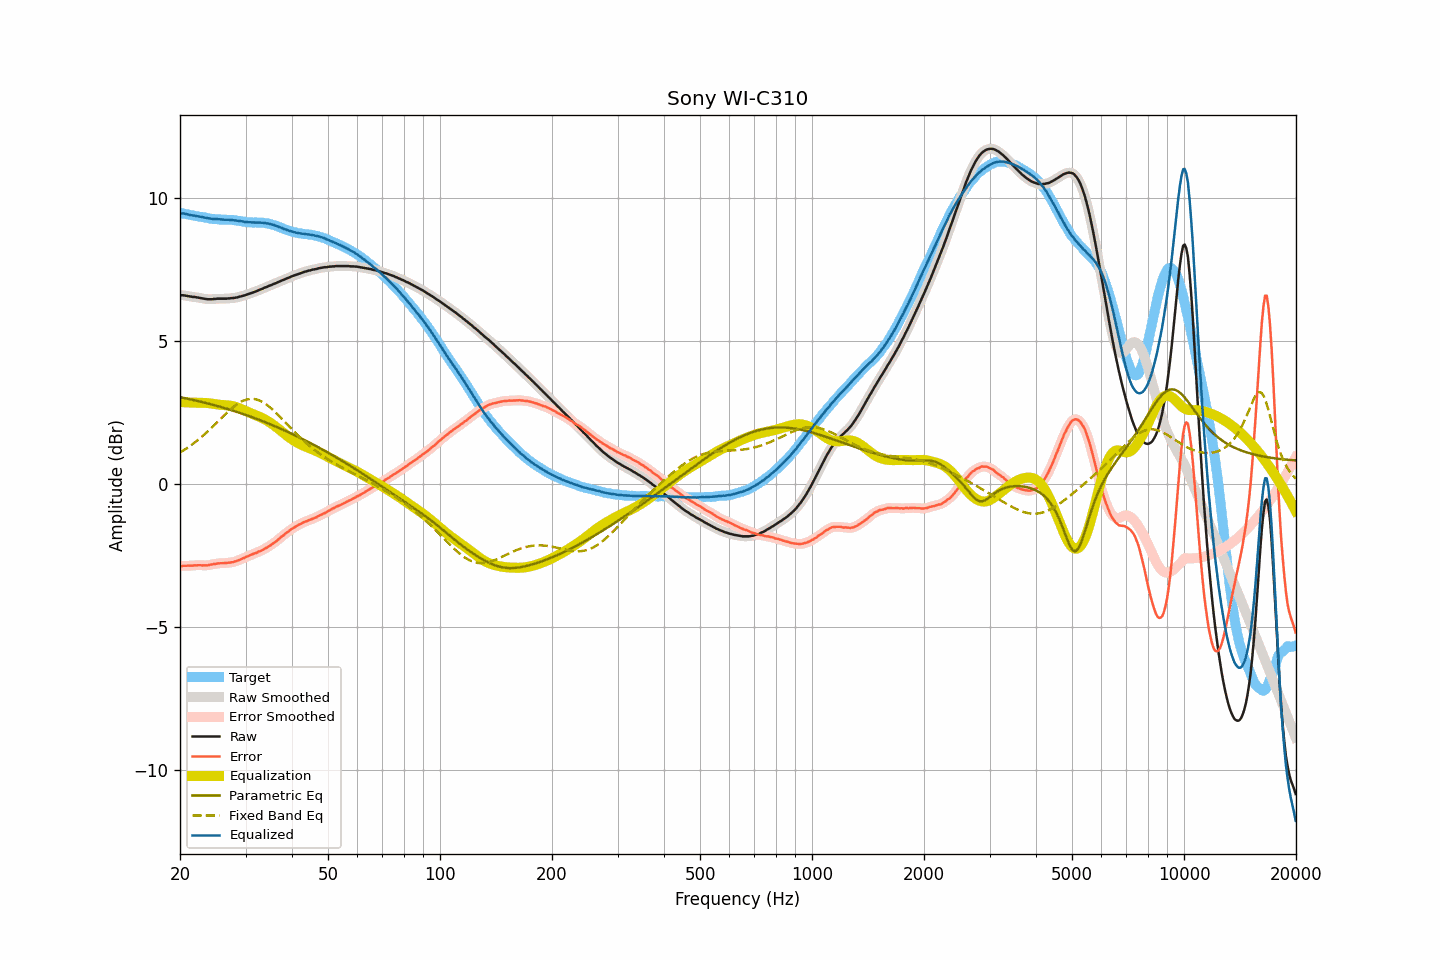

Source data for this figure (header and first rows):
frequency, raw, smoothed, error, error_smoothed, equalization, parametric_eq, fixed_band_eq, equalized_raw, equalized_smoothed, target
20.00, 6.61, 6.61, -2.87, -2.87, 2.87, 3.04, 1.10, 9.48, 9.48, 9.48
20.20, 6.60, 6.61, -2.87, -2.86, 2.87, 3.03, 1.14, 9.47, 9.47, 9.47
20.40, 6.60, 6.60, -2.86, -2.86, 2.86, 3.02, 1.17, 9.46, 9.46, 9.46
20.61, 6.59, 6.59, -2.86, -2.86, 2.86, 3.00, 1.21, 9.45, 9.45, 9.45
20.81, 6.58, 6.58, -2.86, -2.85, 2.86, 2.99, 1.24, 9.44, 9.44, 9.44
21.02, 6.57, 6.57, -2.85, -2.85, 2.85, 2.98, 1.28, 9.43, 9.43, 9.43
21.23, 6.56, 6.56, -2.85, -2.85, 2.85, 2.97, 1.32, 9.41, 9.41, 9.42
21.44, 6.55, 6.55, -2.85, -2.85, 2.85, 2.96, 1.36, 9.40, 9.40, 9.41
21.66, 6.54, 6.55, -2.85, -2.85, 2.85, 2.94, 1.40, 9.39, 9.39, 9.39
21.87, 6.54, 6.54, -2.84, -2.84, 2.84, 2.93, 1.45, 9.39, 9.38, 9.38
22.09, 6.53, 6.53, -2.84, -2.84, 2.84, 2.92, 1.49, 9.38, 9.38, 9.37
22.31, 6.52, 6.52, -2.84, -2.84, 2.84, 2.91, 1.54, 9.37, 9.37, 9.36
22.54, 6.51, 6.51, -2.84, -2.84, 2.84, 2.89, 1.58, 9.36, 9.36, 9.35
22.76, 6.50, 6.50, -2.84, -2.84, 2.84, 2.88, 1.63, 9.35, 9.35, 9.34
22.99, 6.49, 6.49, -2.85, -2.84, 2.84, 2.87, 1.68, 9.33, 9.33, 9.34
23.22, 6.48, 6.48, -2.84, -2.84, 2.84, 2.85, 1.73, 9.32, 9.32, 9.33
23.45, 6.47, 6.47, -2.84, -2.84, 2.84, 2.84, 1.78, 9.31, 9.31, 9.32
23.69, 6.46, 6.47, -2.84, -2.84, 2.83, 2.82, 1.83, 9.30, 9.30, 9.30
23.92, 6.46, 6.46, -2.83, -2.83, 2.83, 2.81, 1.88, 9.29, 9.29, 9.29
24.16, 6.46, 6.46, -2.82, -2.82, 2.82, 2.79, 1.93, 9.28, 9.28, 9.28
24.40, 6.46, 6.47, -2.81, -2.81, 2.81, 2.78, 1.99, 9.27, 9.28, 9.27
24.65, 6.47, 6.47, -2.80, -2.80, 2.80, 2.76, 2.04, 9.27, 9.27, 9.27
24.89, 6.47, 6.48, -2.79, -2.79, 2.79, 2.75, 2.10, 9.26, 9.27, 9.27
25.14, 6.48, 6.48, -2.78, -2.78, 2.78, 2.73, 2.15, 9.27, 9.26, 9.26
25.39, 6.48, 6.48, -2.77, -2.77, 2.78, 2.72, 2.21, 9.26, 9.26, 9.25
25.65, 6.48, 6.48, -2.77, -2.77, 2.77, 2.70, 2.27, 9.25, 9.26, 9.25
25.91, 6.48, 6.48, -2.77, -2.77, 2.77, 2.69, 2.32, 9.25, 9.25, 9.25
26.16, 6.48, 6.48, -2.76, -2.77, 2.76, 2.67, 2.38, 9.25, 9.25, 9.25
26.43, 6.48, 6.48, -2.76, -2.76, 2.76, 2.65, 2.43, 9.24, 9.24, 9.25
26.69, 6.48, 6.49, -2.76, -2.76, 2.76, 2.64, 2.48, 9.24, 9.24, 9.24
26.96, 6.49, 6.49, -2.75, -2.75, 2.75, 2.62, 2.54, 9.24, 9.24, 9.24
27.23, 6.49, 6.49, -2.75, -2.75, 2.75, 2.60, 2.59, 9.24, 9.24, 9.24
27.50, 6.50, 6.50, -2.73, -2.74, 2.74, 2.58, 2.64, 9.24, 9.24, 9.24
27.77, 6.50, 6.51, -2.73, -2.73, 2.72, 2.57, 2.68, 9.23, 9.23, 9.23
28.05, 6.51, 6.51, -2.71, -2.71, 2.71, 2.55, 2.73, 9.22, 9.22, 9.22
28.33, 6.52, 6.52, -2.70, -2.69, 2.69, 2.53, 2.77, 9.21, 9.21, 9.22
28.62, 6.53, 6.54, -2.67, -2.67, 2.67, 2.51, 2.81, 9.21, 9.21, 9.21
28.90, 6.55, 6.55, -2.65, -2.65, 2.65, 2.49, 2.85, 9.20, 9.20, 9.20
29.19, 6.56, 6.56, -2.63, -2.63, 2.63, 2.47, 2.88, 9.19, 9.19, 9.19
29.48, 6.58, 6.58, -2.59, -2.60, 2.60, 2.46, 2.91, 9.19, 9.18, 9.18
29.78, 6.59, 6.60, -2.58, -2.58, 2.58, 2.44, 2.93, 9.17, 9.17, 9.17
30.08, 6.61, 6.61, -2.55, -2.55, 2.55, 2.42, 2.95, 9.16, 9.16, 9.16
30.38, 6.63, 6.63, -2.53, -2.53, 2.53, 2.40, 2.96, 9.16, 9.16, 9.16
30.68, 6.65, 6.65, -2.50, -2.50, 2.50, 2.38, 2.97, 9.16, 9.16, 9.15
30.99, 6.67, 6.67, -2.48, -2.48, 2.48, 2.36, 2.98, 9.15, 9.15, 9.15
31.30, 6.69, 6.69, -2.45, -2.45, 2.46, 2.34, 2.98, 9.15, 9.15, 9.15
31.61, 6.71, 6.71, -2.43, -2.43, 2.43, 2.32, 2.98, 9.15, 9.15, 9.14
31.93, 6.73, 6.73, -2.42, -2.41, 2.41, 2.29, 2.96, 9.14, 9.15, 9.15
32.24, 6.75, 6.76, -2.39, -2.39, 2.39, 2.27, 2.95, 9.14, 9.14, 9.14
32.57, 6.78, 6.78, -2.36, -2.37, 2.36, 2.25, 2.93, 9.15, 9.14, 9.14
32.89, 6.80, 6.80, -2.34, -2.34, 2.34, 2.23, 2.91, 9.14, 9.14, 9.15
33.22, 6.82, 6.83, -2.32, -2.31, 2.31, 2.21, 2.88, 9.14, 9.14, 9.14
33.55, 6.85, 6.85, -2.28, -2.29, 2.28, 2.19, 2.85, 9.14, 9.13, 9.14
33.89, 6.87, 6.87, -2.25, -2.25, 2.25, 2.16, 2.81, 9.13, 9.13, 9.12
34.23, 6.89, 6.90, -2.22, -2.22, 2.22, 2.14, 2.77, 9.11, 9.12, 9.12
34.57, 6.92, 6.92, -2.19, -2.19, 2.19, 2.12, 2.73, 9.11, 9.11, 9.11
34.92, 6.94, 6.94, -2.15, -2.15, 2.15, 2.09, 2.68, 9.09, 9.09, 9.10
35.27, 6.96, 6.97, -2.12, -2.11, 2.11, 2.07, 2.63, 9.08, 9.08, 9.08
35.62, 6.99, 6.99, -2.07, -2.08, 2.07, 2.05, 2.58, 9.07, 9.06, 9.06
35.97, 7.01, 7.01, -2.03, -2.03, 2.03, 2.02, 2.53, 9.05, 9.05, 9.05
... 635 more rows
